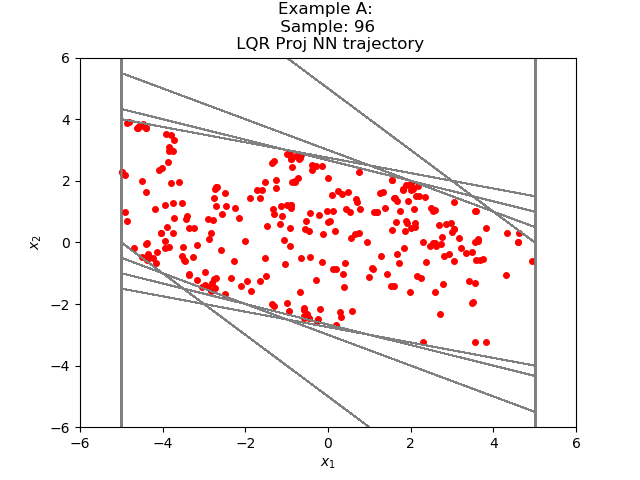

Source data for this figure (header and first rows):
-3.373816417118493671e+00, 4.662423914889286536e-01
-2.907574087381362915e+00, 7.491612732410430908e-01
-2.158412933349609375e+00, 7.973616123199462891e-01
